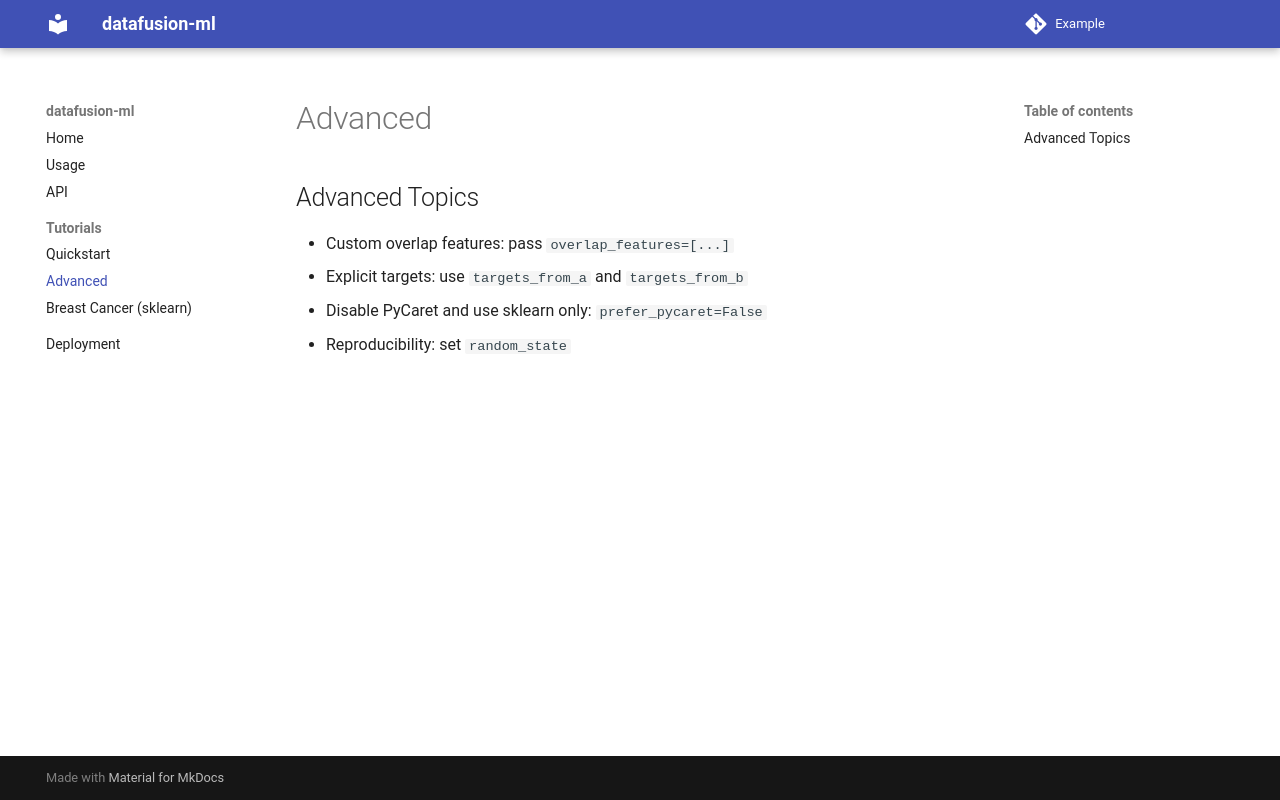

repository: lichtbaer/StaFusion · page: tutorials/advanced/index.html · generator: mkdocs

## Advanced Topics

- Custom overlap features: pass `overlap_features=[...]`
- Explicit targets: use `targets_from_a` and `targets_from_b`
- Disable PyCaret and use sklearn only: `prefer_pycaret=False`
- Reproducibility: set `random_state`
